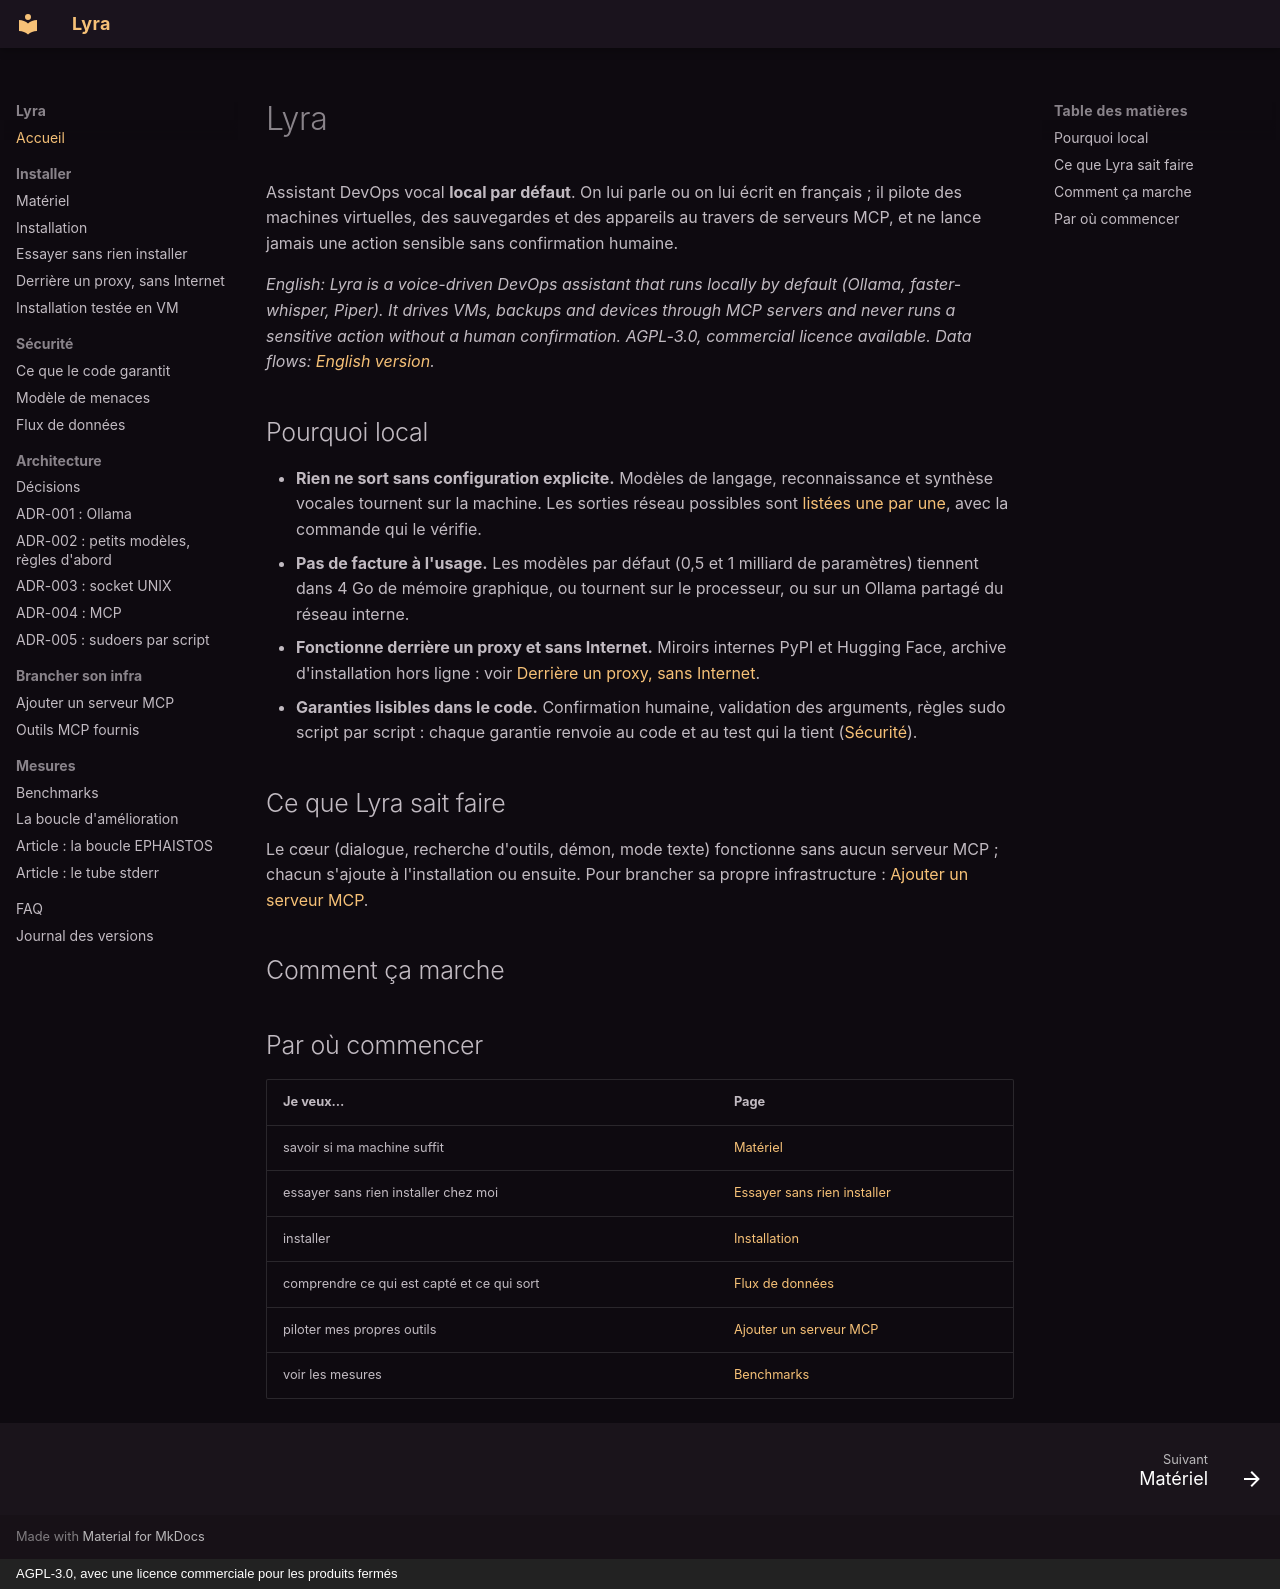

repository: amineutron/lyra · page: index.html · generator: mkdocs · copyright: AGPL-3.0, avec une licence commerciale pour les produits fermés

# Lyra

Assistant DevOps vocal **local par défaut**. On lui parle ou on lui écrit en français ; il
pilote des machines virtuelles, des sauvegardes et des appareils au travers de serveurs
MCP, et ne lance jamais une action sensible sans confirmation humaine.

*English: Lyra is a voice-driven DevOps assistant that runs locally by default (Ollama,
faster-whisper, Piper). It drives VMs, backups and devices through MCP servers and never
runs a sensitive action without a human confirmation. AGPL-3.0, commercial licence
available. Data flows: [English version](user/DATA_FLOWS.en.md).*

## Pourquoi local

- **Rien ne sort sans configuration explicite.** Modèles de langage, reconnaissance et
  synthèse vocales tournent sur la machine. Les sorties réseau possibles sont
  [listées une par une](user/DATA_FLOWS.md), avec la commande qui le vérifie.
- **Pas de facture à l'usage.** Les modèles par défaut (0,5 et 1 milliard de paramètres)
  tiennent dans 4 Go de mémoire graphique, ou tournent sur le processeur, ou sur un Ollama
  partagé du réseau interne.
- **Fonctionne derrière un proxy et sans Internet.** Miroirs internes PyPI et Hugging Face,
  archive d'installation hors ligne : voir [Derrière un proxy, sans Internet](reseau.md).
- **Garanties lisibles dans le code.** Confirmation humaine, validation des arguments,
  règles sudo script par script : chaque garantie renvoie au code et au test qui la tient
  ([Sécurité](securite.md)).

## Ce que Lyra sait faire

<!-- inclure: README.md#Fonctionnalités sans-titre -->

Le cœur (dialogue, recherche d'outils, démon, mode texte) fonctionne sans aucun serveur
MCP ; chacun s'ajoute à l'installation ou ensuite. Pour brancher sa propre infrastructure :
[Ajouter un serveur MCP](ajouter-un-mcp.md).

## Comment ça marche

<!-- inclure: README.md#Architecture sans-titre -->

## Par où commencer

| Je veux… | Page |
|---|---|
| savoir si ma machine suffit | [Matériel](materiel.md) |
| essayer sans rien installer chez moi | [Essayer sans rien installer](essayer.md) |
| installer | [Installation](installation.md) |
| comprendre ce qui est capté et ce qui sort | [Flux de données](user/DATA_FLOWS.md) |
| piloter mes propres outils | [Ajouter un serveur MCP](ajouter-un-mcp.md) |
| voir les mesures | [Benchmarks](mesures.md) |
